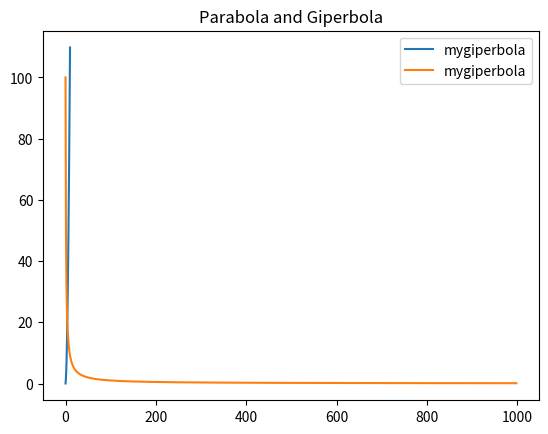

Write Python code to recreate this figure.
import matplotlib.pyplot as plt
import numpy as np

def parabola_and_giperbola(a=1,b=1,c=0,title="Parabola and Giperbola"):
    x = np.arange(0.01,10,0.01)
    y1=a*x**2+b*x+c
    y2=a/x
    plt.plot(x,y1,y2,label='mygiperbola')
    plt.title(title)
    plt.legend()
    plt.show()
    
    
parabola_and_giperbola()